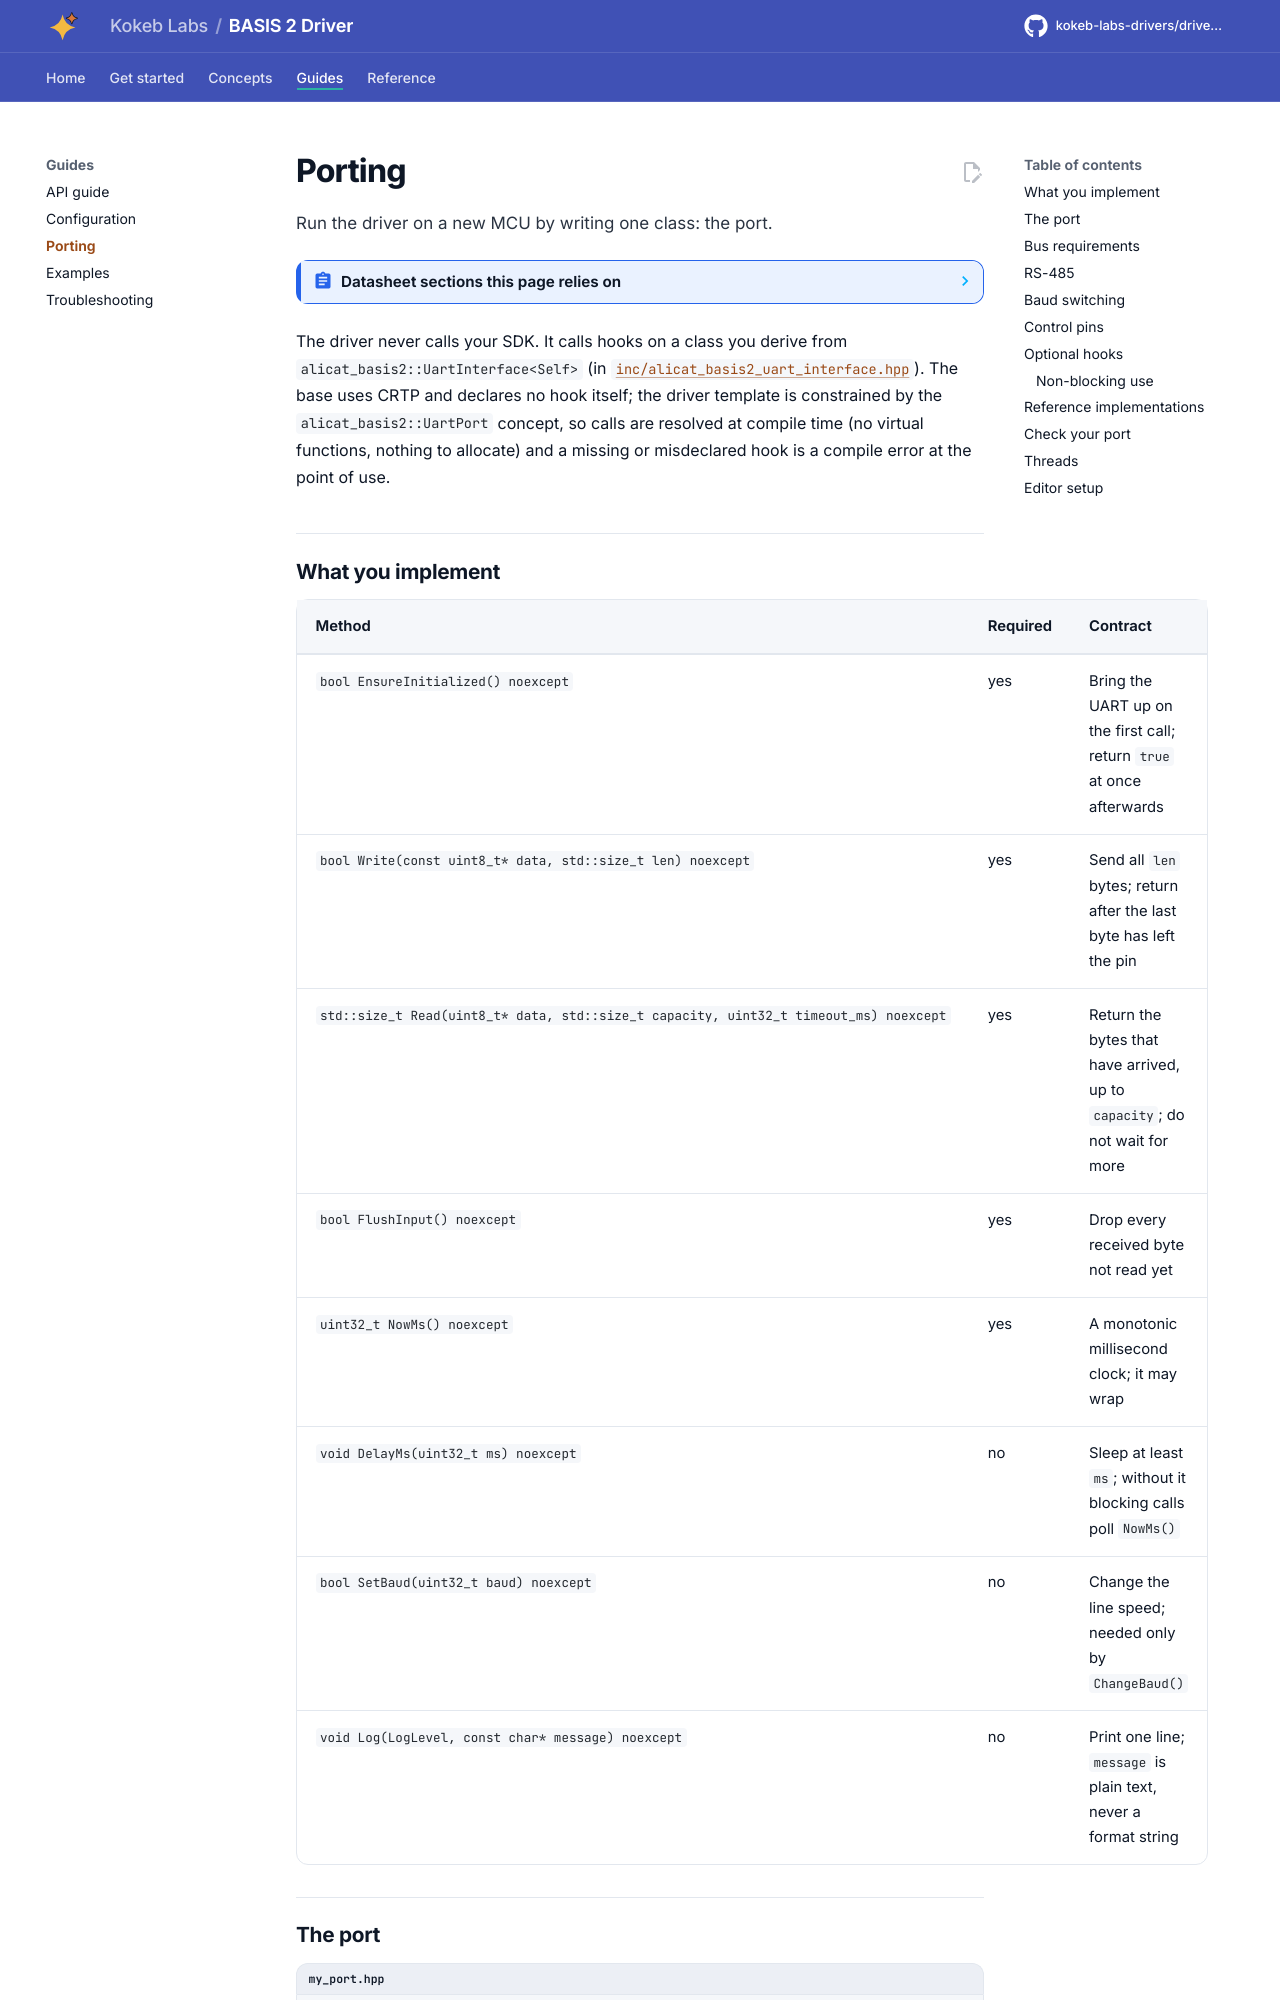

repository: kokeb-labs-drivers/driver-alicat-basis2 · page: dev/porting/index.html · generator: mkdocs

# Porting

Run the driver on a new MCU by writing one class: the port.

<!-- generated: datasheet-refs -->
??? abstract "Datasheet sections this page relies on"

    From Alicat Scientific, Inc. DOC-MANUAL-BASIS2 Rev 4:

    - Connector pins and serial levels: Power and Signal Connections (pin table), [p. 7](https://documents.alicat.com/manuals/DOC-MANUAL-BASIS2.pdf#page=7)

    All of them, with the driver API for each: [Datasheet map](datasheet.md).
<!-- /generated -->

The driver never calls your SDK. It calls hooks on a class you derive from `alicat_basis2::UartInterface<Self>` (in
[`inc/alicat_basis2_uart_interface.hpp`](../inc/alicat_basis2_uart_interface.hpp)). The base uses CRTP and declares no
hook itself; the driver template is constrained by the `alicat_basis2::UartPort` concept, so calls are resolved at
compile time (no virtual functions, nothing to allocate) and a missing or misdeclared hook is a compile error at the
point of use.

## What you implement

| Method | Required | Contract |
| --- | --- | --- |
| `bool EnsureInitialized() noexcept` | yes | Bring the UART up on the first call; return `true` at once afterwards |
| `bool Write(const uint8_t* data, std::size_t len) noexcept` | yes | Send all `len` bytes; return after the last byte has left the pin |
| `std::size_t Read(uint8_t* data, std::size_t capacity, uint32_t timeout_ms) noexcept` | yes | Return the bytes that have arrived, up to `capacity`; do not wait for more |
| `bool FlushInput() noexcept` | yes | Drop every received byte not read yet |
| `uint32_t NowMs() noexcept` | yes | A monotonic millisecond clock; it may wrap |
| `void DelayMs(uint32_t ms) noexcept` | no | Sleep at least `ms`; without it blocking calls poll `NowMs()` |
| `bool SetBaud(uint32_t baud) noexcept` | no | Change the line speed; needed only by `ChangeBaud()` |
| `void Log(LogLevel, const char* message) noexcept` | no | Print one line; `message` is plain text, never a format string |
